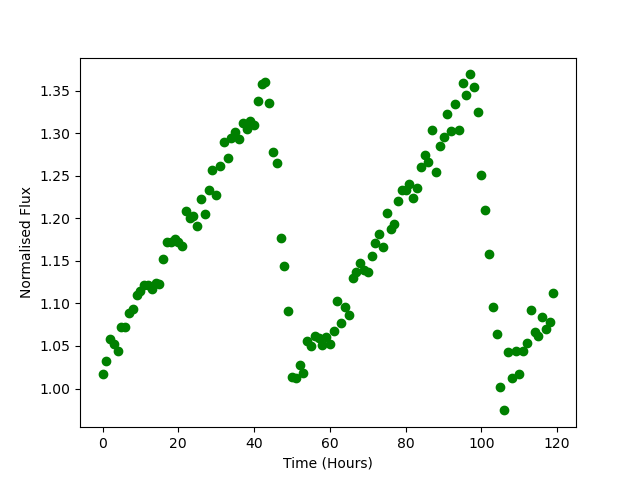

Values plotted in this chart, from the file beside it:
Time, Flux
0.0, 1.017
1.0, 1.032
2.0, 1.058
3.0, 1.053
4.0, 1.044
5.0, 1.072
6.0, 1.073
7.0, 1.089
8.0, 1.093
9.0, 1.109
10.0, 1.114
11.0, 1.122
12.0, 1.122
13.0, 1.117
14.0, 1.124
15.0, 1.122
16.0, 1.152
17.0, 1.172
18.0, 1.173
19.0, 1.176
20.0, 1.172
21.0, 1.167
22.0, 1.209
23.0, 1.2
24.0, 1.202
25.0, 1.191
26.0, 1.223
27.0, 1.205
28.0, 1.234
29.0, 1.256
30.0, 1.227
31.0, 1.261
32.0, 1.289
33.0, 1.271
34.0, 1.295
35.0, 1.301
36.0, 1.293
37.0, 1.311
38.0, 1.304
39.0, 1.314
40.0, 1.309
41.0, 1.338
42.0, 1.358
43.0, 1.36
44.0, 1.336
45.0, 1.278
46.0, 1.265
47.0, 1.177
48.0, 1.143
49.0, 1.091
50.0, 1.014
51.0, 1.012
52.0, 1.027
53.0, 1.018
54.0, 1.056
55.0, 1.05
56.0, 1.062
57.0, 1.06
58.0, 1.051
59.0, 1.061
... 60 more rows
